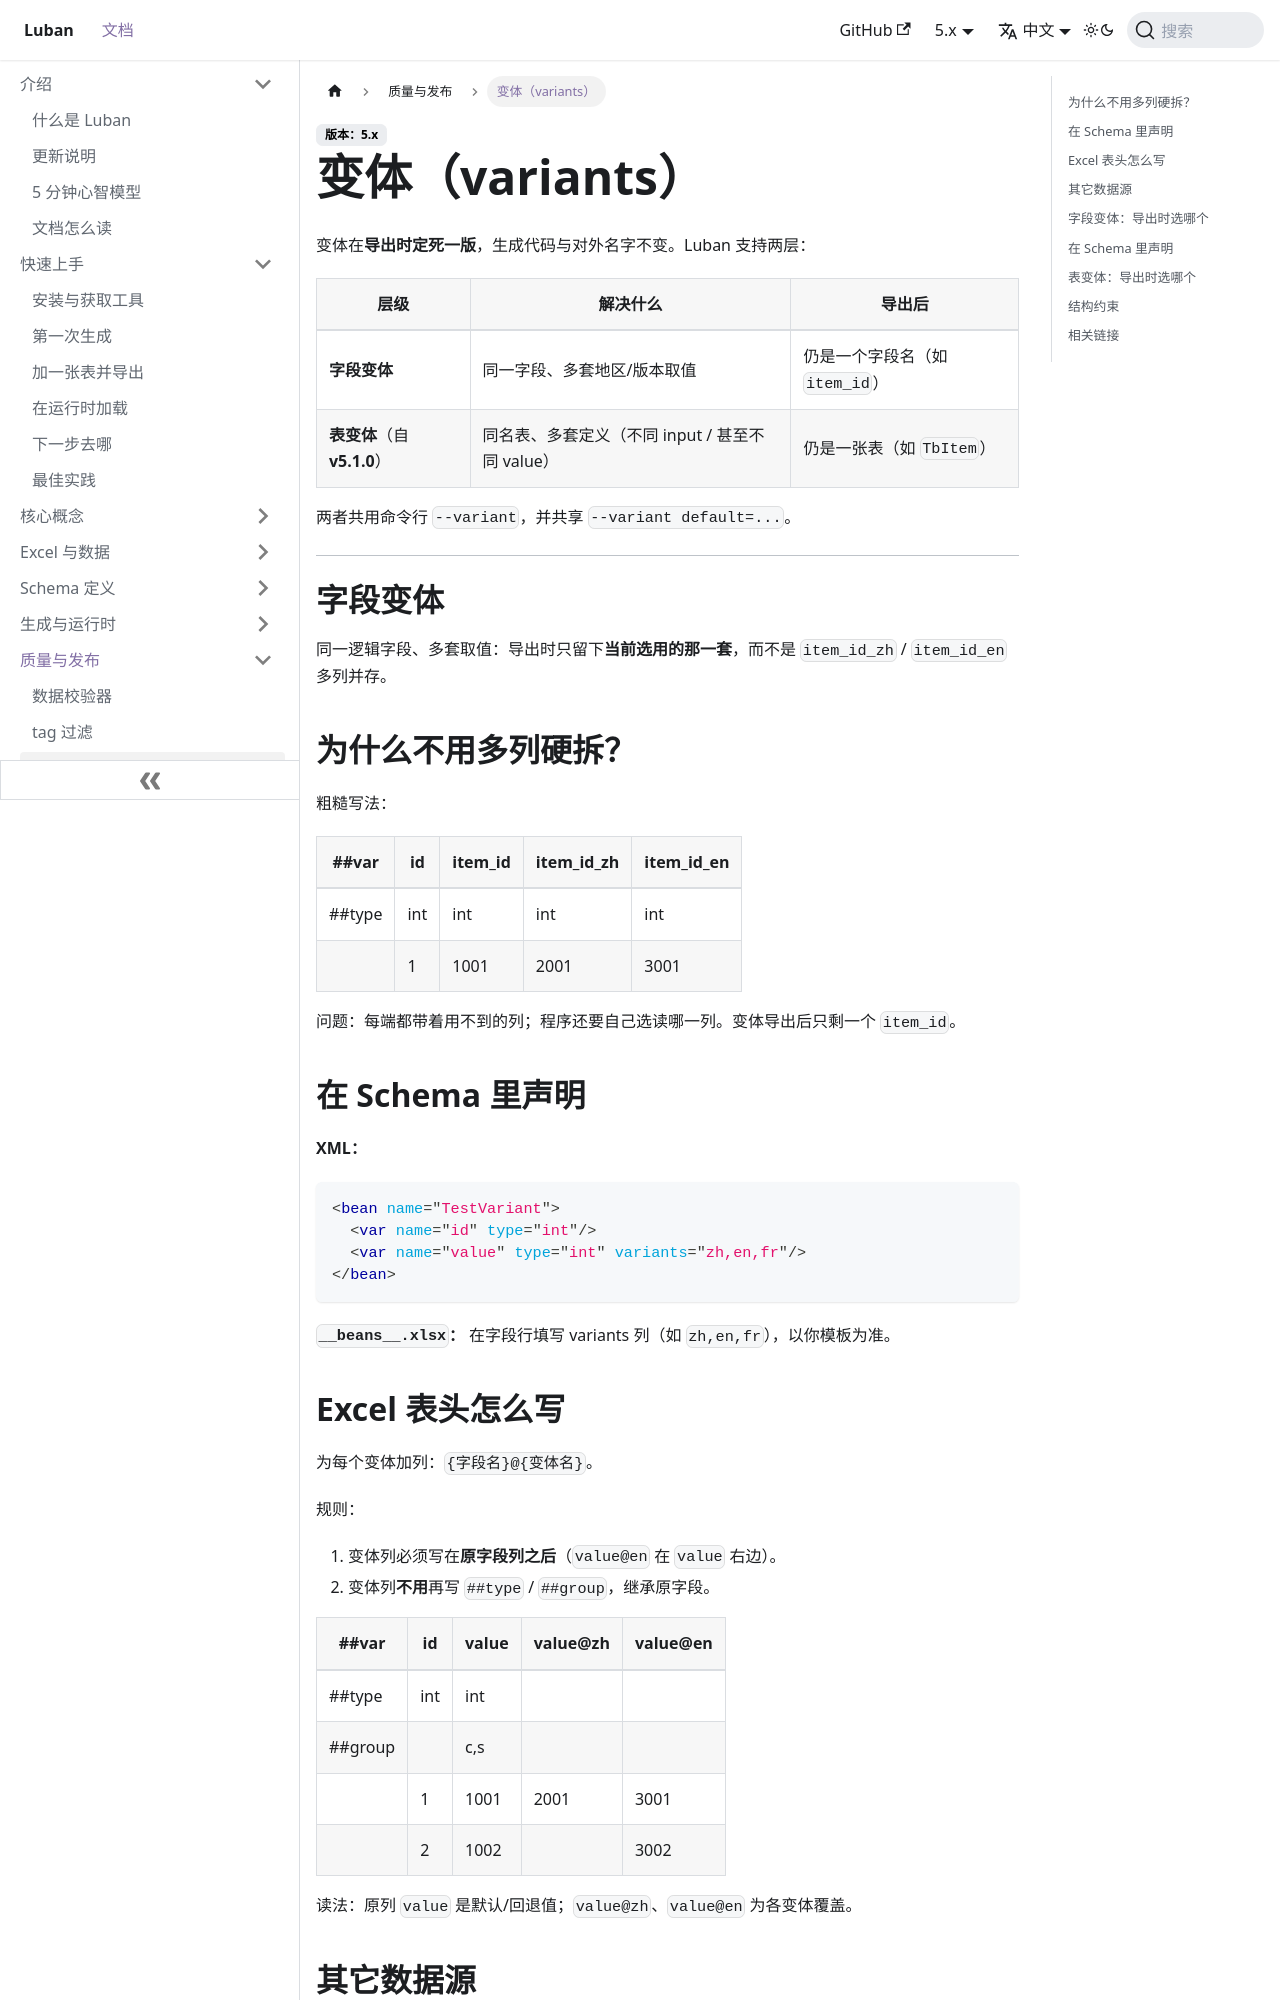

repository: focus-creative-games/luban-doc · page: docs/quality/variants.html · generator: docusaurus

---
sidebar_position: 3
---

# 变体（variants）

变体在**导出时定死一版**，生成代码与对外名字不变。Luban 支持两层：

| 层级 | 解决什么 | 导出后 |
|------|----------|--------|
| **字段变体** | 同一字段、多套地区/版本取值 | 仍是一个字段名（如 `item_id`） |
| **表变体**（自 **v5.1.0**） | 同名表、多套定义（不同 input / 甚至不同 value） | 仍是一张表（如 `TbItem`） |

两者共用命令行 `--variant`，并共享 `--variant default=...`。

---

# 字段变体

同一逻辑字段、多套取值：导出时只留下**当前选用的那一套**，而不是 `item_id_zh` / `item_id_en` 多列并存。

## 为什么不用多列硬拆？

粗糙写法：

| ##var | id | item_id | item_id_zh | item_id_en |
|---|---|---|---|---|
| ##type | int | int | int | int |
| | 1 | 1001 | 2001 | 3001 |

问题：每端都带着用不到的列；程序还要自己选读哪一列。变体导出后只剩一个 `item_id`。

## 在 Schema 里声明

**XML：**

```xml
<bean name="TestVariant">
  <var name="id" type="int"/>
  <var name="value" type="int" variants="zh,en,fr"/>
</bean>
```

**`__beans__.xlsx`：** 在字段行填写 variants 列（如 `zh,en,fr`），以你模板为准。

## Excel 表头怎么写

为每个变体加列：`{字段名}@{变体名}`。

规则：

1. 变体列必须写在**原字段列之后**（`value@en` 在 `value` 右边）。
2. 变体列**不用**再写 `##type` / `##group`，继承原字段。

| ##var | id | value | value@zh | value@en |
|---|---|---|---|---|
| ##type | int | int | | |
| ##group | | c,s | | |
| | 1 | 1001 | 2001 | 3001 |
| | 2 | 1002 | | 3002 |

读法：原列 `value` 是默认/回退值；`value@zh`、`value@en` 为各变体覆盖。
